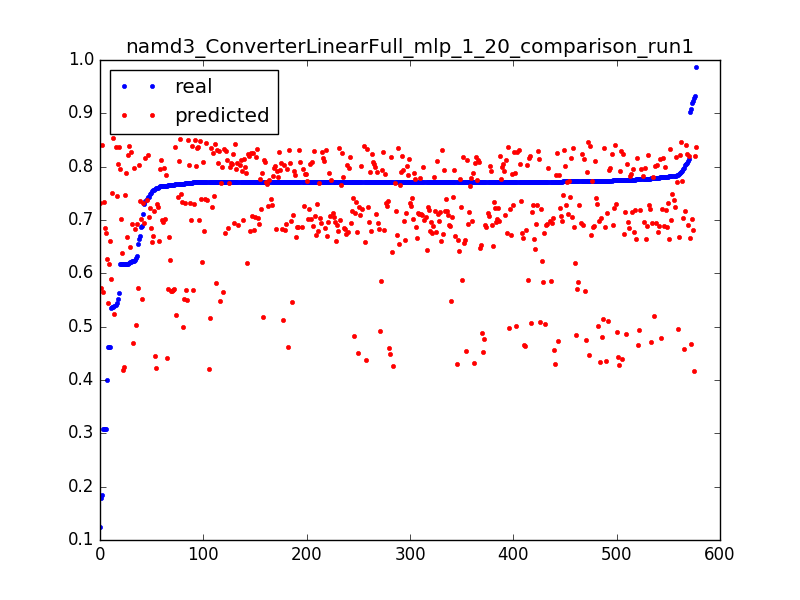

Data behind this chart, as committed beside it:
0.6887656789674604, 0.552301819651, 0.0031847133757961785
0.7684, 0.5511, 0.006369
0.7699, 0.5499, 0.009554
0.7712, 0.5488, 0.01274
0.7709, 0.5476, 0.01592
0.771, 0.5464, 0.01911
0.4623, 0.5452, 0.02229
0.4009, 0.6262, 0.003185
0.7654, 0.6247, 0.006369
0.7717, 0.6232, 0.009554
0.7708, 0.6217, 0.01274
0.771, 0.6202, 0.01592
0.7726, 0.6187, 0.01911
0.4625, 0.6172, 0.02229
0.1238, 0.7325, 0.003185
0.7807, 0.7317, 0.006369
0.7107, 0.731, 0.009554
0.7704, 0.7302, 0.01274
0.7742, 0.7295, 0.01592
0.7772, 0.7287, 0.01911
0.771, 0.728, 0.02229
0.7723, 0.7272, 0.02548
0.771, 0.7265, 0.02866
0.771, 0.7257, 0.03185
0.7712, 0.725, 0.03503
0.7711, 0.7242, 0.03822
0.7828, 0.7235, 0.0414
0.7714, 0.7227, 0.04459
0.7741, 0.722, 0.04777
0.7774, 0.7212, 0.05096
0.7711, 0.7205, 0.05414
0.7798, 0.7198, 0.05732
0.7763, 0.719, 0.06051
0.7803, 0.7183, 0.06369
0.7712, 0.7175, 0.06688
0.7712, 0.7168, 0.07006
0.7711, 0.716, 0.07325
0.7756, 0.7153, 0.07643
0.7748, 0.7145, 0.07962
0.7711, 0.7138, 0.0828
0.7711, 0.713, 0.08599
0.7711, 0.7123, 0.08917
0.7711, 0.7115, 0.09236
0.7712, 0.7108, 0.09554
0.7712, 0.71, 0.09873
0.7712, 0.7093, 0.1019
0.7711, 0.7085, 0.1051
0.7713, 0.7078, 0.1083
0.7711, 0.7071, 0.1115
0.7711, 0.7063, 0.1146
0.7712, 0.7056, 0.1178
0.7428, 0.7048, 0.121
0.7948, 0.7041, 0.1242
0.7719, 0.7033, 0.1274
0.7711, 0.7026, 0.1306
0.6168, 0.7018, 0.1338
0.9195, 0.7011, 0.1369
0.7827, 0.7003, 0.1401
0.7712, 0.6996, 0.1433
0.7712, 0.6988, 0.1465
0.7719, 0.6981, 0.1497
... 517 more rows
